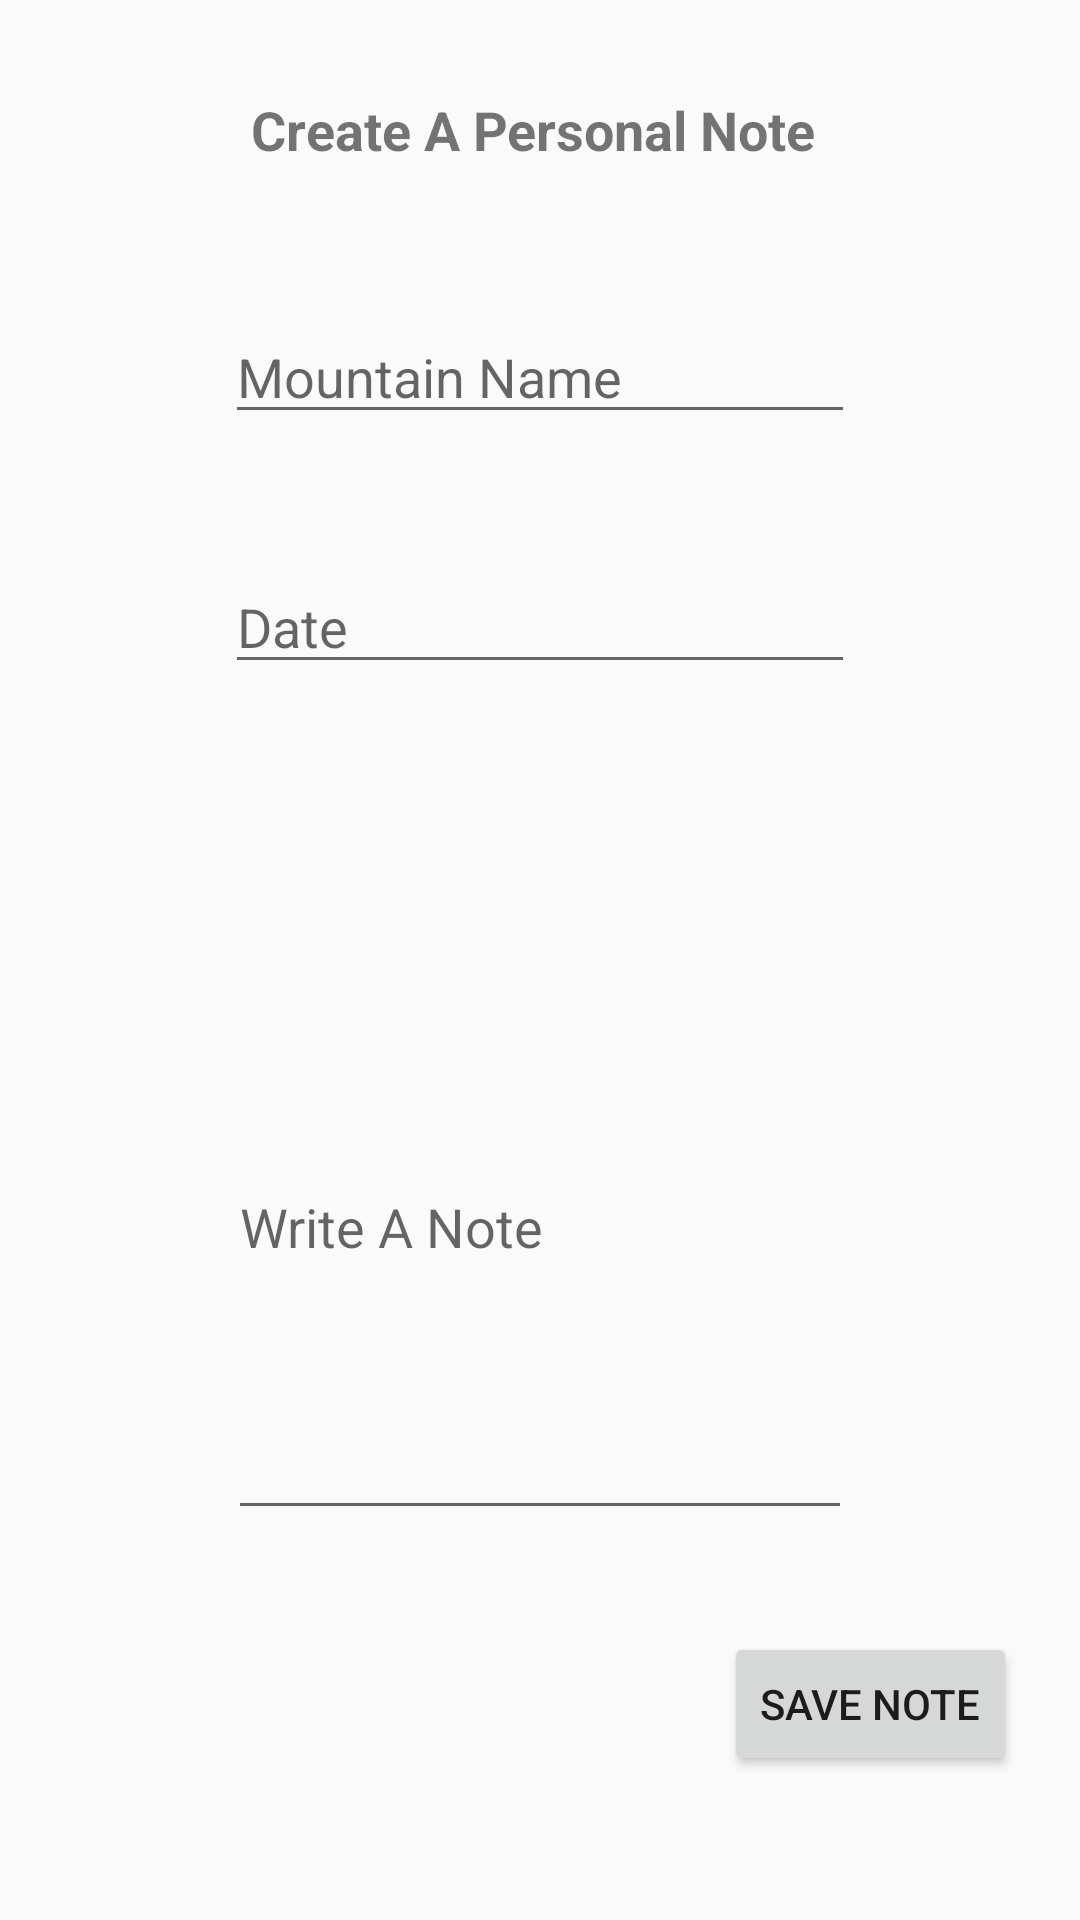

Here is an Android app screen rendered from its layout file. Give the layout XML and the strings, colors and styles it references.
<!-- AndroidManifest.xml: application theme AppTheme -->
<!-- res/layout/activity_personal_note_view.xml -->
<?xml version="1.0" encoding="utf-8"?>
<android.support.constraint.ConstraintLayout xmlns:android="http://schemas.android.com/apk/res/android"
    xmlns:app="http://schemas.android.com/apk/res-auto"
    xmlns:tools="http://schemas.android.com/tools"
    android:layout_width="match_parent"
    android:layout_height="match_parent"
    tools:context="me.jaxbot.skimap.PersonalNoteView"
    tools:layout_editor_absoluteY="81dp"
    tools:layout_editor_absoluteX="0dp">


    <EditText
        android:id="@+id/myEditText"
        android:layout_width="0dp"
        android:layout_height="205dp"
        android:layout_marginStart="76dp"
        android:ems="10"
        android:hint="Write A Note"
        android:inputType="textMultiLine"
        tools:layout_constraintTop_creator="1"
        tools:layout_constraintRight_creator="1"
        tools:layout_constraintBottom_creator="1"
        app:layout_constraintBottom_toBottomOf="@+id/postReviewBtn"
        android:layout_marginEnd="76dp"
        app:layout_constraintRight_toRightOf="parent"
        android:layout_marginTop="84dp"
        tools:layout_constraintLeft_creator="1"
        android:layout_marginBottom="82dp"
        app:layout_constraintLeft_toLeftOf="parent"
        app:layout_constraintTop_toTopOf="@+id/dateEditText"
        app:layout_constraintVertical_bias="1.0" />

    <Button
        android:id="@+id/postReviewBtn"
        android:layout_width="wrap_content"
        android:layout_height="wrap_content"
        android:layout_marginEnd="21dp"
        android:text="Save Note"
        tools:layout_constraintRight_creator="1"
        tools:layout_constraintBottom_creator="1"
        app:layout_constraintBottom_toBottomOf="parent"
        app:layout_constraintRight_toRightOf="parent"
        android:layout_marginBottom="48dp"
        android:layout_marginRight="44dp" />

    <TextView
        android:id="@+id/TextView"
        android:layout_width="wrap_content"
        android:layout_height="wrap_content"
        android:layout_marginStart="21dp"
        android:text="Create A Personal Note "
        android:textSize="18sp"
        android:textStyle="bold"
        tools:layout_constraintTop_creator="1"
        tools:layout_constraintRight_creator="1"
        android:layout_marginEnd="22dp"
        app:layout_constraintRight_toRightOf="@+id/nameEditText"
        android:layout_marginTop="31dp"
        tools:layout_constraintLeft_creator="1"
        app:layout_constraintLeft_toLeftOf="@+id/myEditText"
        app:layout_constraintTop_toTopOf="parent" />

    <EditText
        android:id="@+id/nameEditText"
        android:layout_width="wrap_content"
        android:layout_height="wrap_content"
        android:layout_marginTop="48dp"
        android:ems="10"
        android:hint="Mountain Name"
        android:inputType="textPersonName"
        app:layout_constraintLeft_toLeftOf="parent"
        app:layout_constraintRight_toRightOf="parent"
        app:layout_constraintTop_toBottomOf="@+id/TextView"
        tools:layout_constraintLeft_creator="1"
        tools:layout_constraintRight_creator="1"
        tools:layout_constraintTop_creator="1" />

    <EditText
        android:id="@+id/dateEditText"
        android:layout_width="wrap_content"
        android:layout_height="wrap_content"
        android:ems="10"
        android:hint="Date"
        android:inputType="date"
        tools:layout_constraintTop_creator="1"
        tools:layout_constraintRight_creator="1"
        app:layout_constraintRight_toRightOf="@+id/nameEditText"
        android:layout_marginTop="42dp"
        app:layout_constraintTop_toBottomOf="@+id/nameEditText"
        tools:layout_constraintLeft_creator="1"
        app:layout_constraintLeft_toLeftOf="@+id/nameEditText" />

</android.support.constraint.ConstraintLayout>
<!-- resources referenced by this layout -->
<resources>
  <style name="AppTheme" parent="Theme.AppCompat.Light.DarkActionBar">
          
  
          <item name="colorPrimary">@color/colorPrimary</item>
          <item name="colorPrimaryDark">@color/colorPrimaryDark</item>
          <item name="colorAccent">@color/colorAccent</item>
  
      </style>
  <!-- not gathered from this repository: default colours our renderer supplied (Android Studio template values) -->
  <color name="colorPrimary">#FF6200EE</color>
  <color name="colorPrimaryDark">#FF3700B3</color>
  <color name="colorAccent">#FF03DAC5</color>
</resources>
